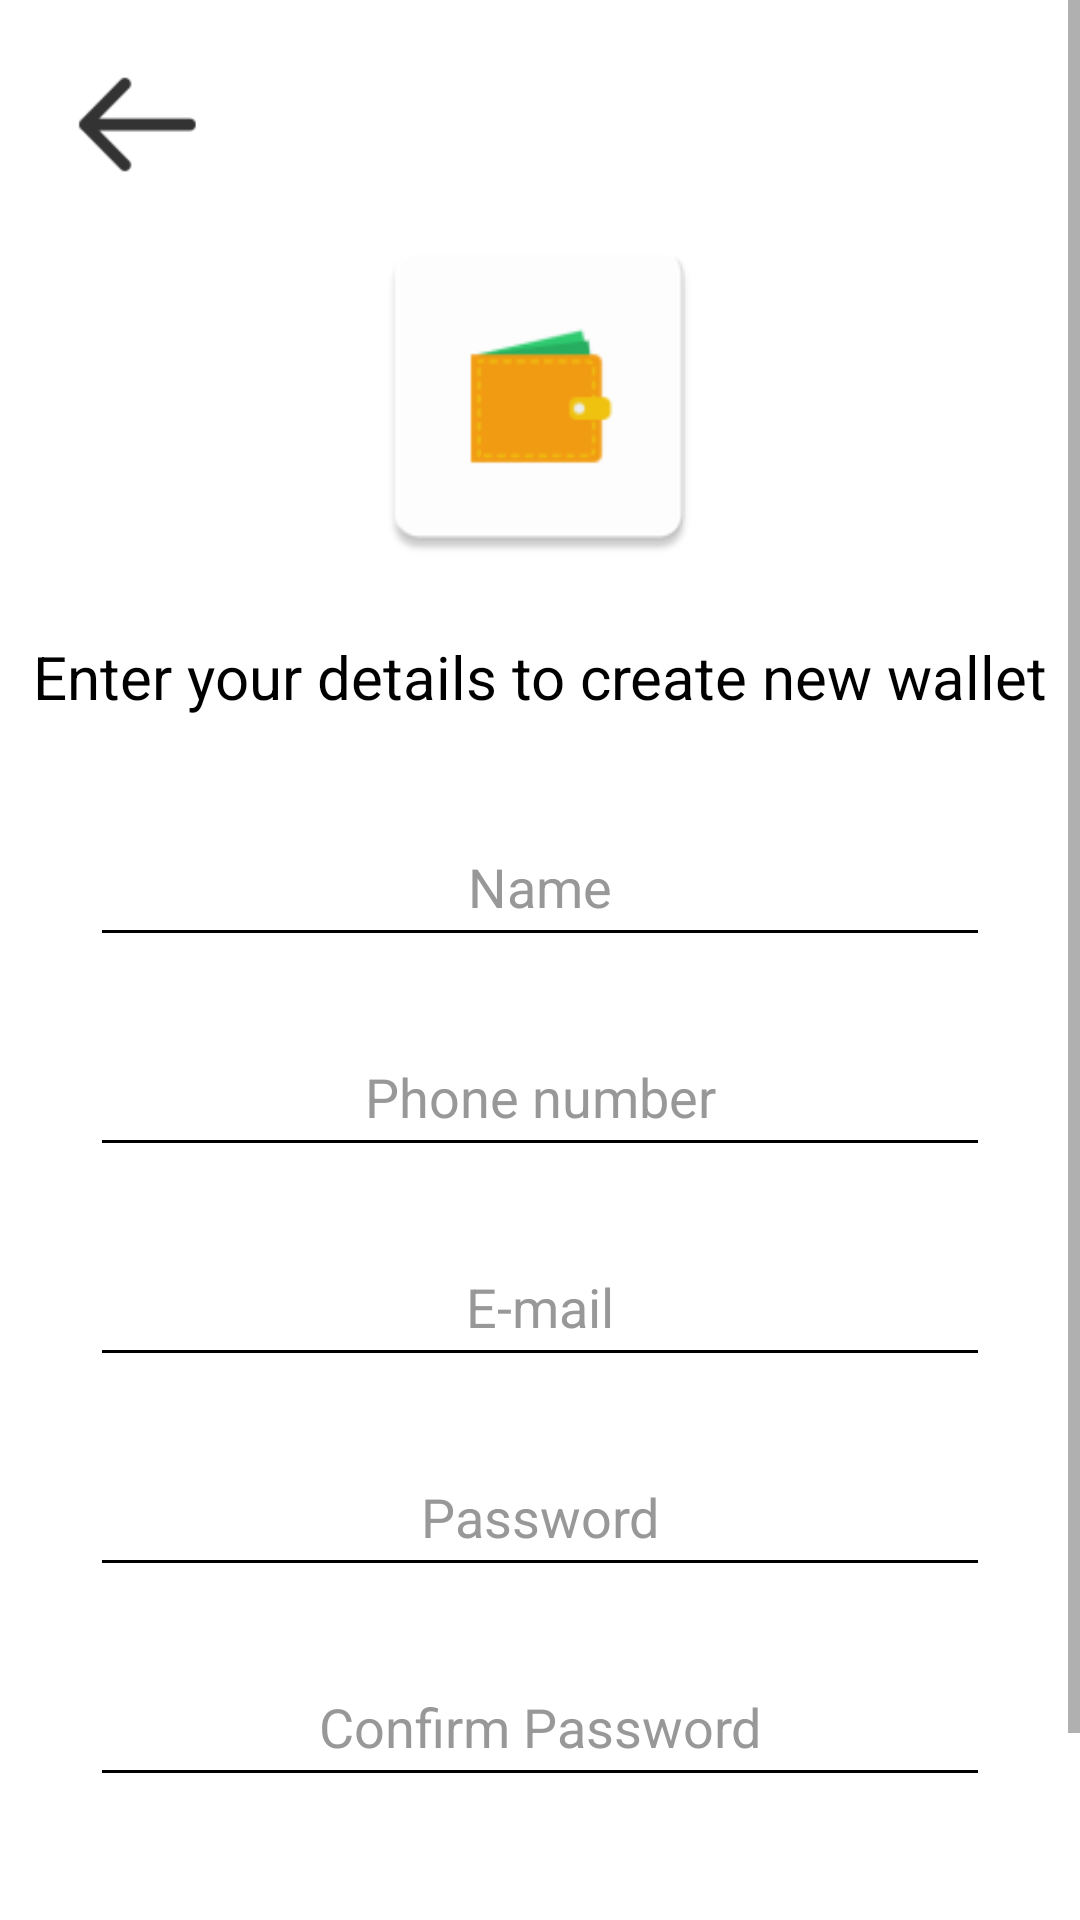

The Android layout XML behind this screen, and the referenced resources:
<!-- AndroidManifest.xml: application theme Theme.Paytm_wallet -->
<!-- res/layout/activity_signup.xml -->
<?xml version="1.0" encoding="utf-8"?>
<ScrollView xmlns:android="http://schemas.android.com/apk/res/android"
    xmlns:app="http://schemas.android.com/apk/res-auto"
    xmlns:tools="http://schemas.android.com/tools"
    android:layout_width="match_parent"
    android:layout_height="match_parent"
    android:background="#FFFFFF"
    android:backgroundTint="#FFFFFF"
    tools:context=".signup">

    <androidx.constraintlayout.widget.ConstraintLayout
        android:layout_width="match_parent"
        android:layout_height="wrap_content"
        android:background="#FFFFFF"
        android:backgroundTint="#FFFFFF">

        <ImageView
            android:id="@+id/imageView4"
            android:layout_width="134dp"
            android:layout_height="121dp"
            android:layout_marginTop="8dp"
            app:layout_constraintEnd_toEndOf="parent"
            app:layout_constraintHorizontal_bias="0.498"
            app:layout_constraintStart_toStartOf="parent"
            app:layout_constraintTop_toBottomOf="@+id/ivback2"
            app:srcCompat="@mipmap/ic_launcher" />

        <ImageView
            android:id="@+id/ivback2"
            android:layout_width="51dp"
            android:layout_height="43dp"
            android:layout_marginStart="20dp"
            android:layout_marginTop="20dp"
            android:clickable="true"
            app:layout_constraintStart_toStartOf="parent"
            app:layout_constraintTop_toTopOf="parent"
            app:srcCompat="@drawable/ic_back_arrow" />

        <TextView
            android:id="@+id/textView4"
            android:layout_width="wrap_content"
            android:layout_height="wrap_content"
            android:layout_marginTop="20dp"
            android:text="Enter your details to create new wallet"
            android:textColor="#000000"
            android:textSize="20sp"
            app:layout_constraintEnd_toEndOf="parent"
            app:layout_constraintStart_toStartOf="parent"
            app:layout_constraintTop_toBottomOf="@+id/imageView4" />

        <EditText
            android:id="@+id/etnameedit"
            android:layout_width="300dp"
            android:layout_height="50dp"
            android:layout_marginTop="30dp"
            android:backgroundTint="#000000"
            android:ems="10"
            android:gravity="center"
            android:hint="Name"
            android:inputType="textPersonName"
            android:textColor="#000000"
            android:textColorHint="#989898"
            app:layout_constraintEnd_toEndOf="parent"
            app:layout_constraintStart_toStartOf="parent"
            app:layout_constraintTop_toBottomOf="@+id/textView4" />

        <EditText
            android:id="@+id/etphoneedit"
            android:layout_width="300dp"
            android:layout_height="50dp"
            android:layout_marginTop="20dp"
            android:backgroundTint="#000000"
            android:ems="10"
            android:gravity="center"
            android:hint="Phone number"
            android:inputType="phone"
            android:textColor="#000000"
            android:textColorHint="#989898"
            app:layout_constraintEnd_toEndOf="parent"
            app:layout_constraintStart_toStartOf="parent"
            app:layout_constraintTop_toBottomOf="@+id/etnameedit" />

        <EditText
            android:id="@+id/etemailedit"
            android:layout_width="300dp"
            android:layout_height="50dp"
            android:layout_marginTop="20dp"
            android:backgroundTint="#000000"
            android:ems="10"
            android:gravity="center"
            android:hint="E-mail"
            android:inputType="textEmailAddress"
            android:textColor="#000000"
            android:textColorHint="#989898"
            app:layout_constraintEnd_toEndOf="parent"
            app:layout_constraintStart_toStartOf="parent"
            app:layout_constraintTop_toBottomOf="@+id/etphoneedit" />

        <EditText
            android:id="@+id/etpswd"
            android:layout_width="300dp"
            android:layout_height="50dp"
            android:layout_marginTop="20dp"
            android:backgroundTint="#000000"
            android:ems="10"
            android:gravity="center"
            android:hint="Password"
            android:inputType="textPassword"
            android:textColor="#000000"
            android:textColorHint="#989898"
            app:layout_constraintEnd_toEndOf="parent"
            app:layout_constraintStart_toStartOf="parent"
            app:layout_constraintTop_toBottomOf="@+id/etemailedit" />

        <EditText
            android:id="@+id/etconfirmpswd"
            android:layout_width="300dp"
            android:layout_height="50dp"
            android:layout_marginTop="20dp"
            android:backgroundTint="#000000"
            android:ems="10"
            android:gravity="center"
            android:hint="Confirm Password"
            android:inputType="textPassword"
            android:textColor="#000000"
            android:textColorHint="#989898"
            app:layout_constraintEnd_toEndOf="parent"
            app:layout_constraintStart_toStartOf="parent"
            app:layout_constraintTop_toBottomOf="@+id/etpswd" />

        <Button
            android:id="@+id/btnconfirm"
            android:layout_width="wrap_content"
            android:layout_height="60dp"
            android:layout_marginTop="50dp"
            android:layout_marginEnd="20dp"
            android:text="Confirm"
            app:layout_constraintEnd_toEndOf="parent"
            app:layout_constraintTop_toBottomOf="@+id/etconfirmpswd" />
    </androidx.constraintlayout.widget.ConstraintLayout>
</ScrollView>
<!-- resources referenced by this layout -->
<resources>
  <!-- drawable ic_back_arrow: png bitmap (drawable-hdpi, 183 bytes) -->
  <!-- mipmap ic_launcher: png bitmap (mipmap-hdpi, 1322 bytes) -->
  <style name="Theme.Paytm_wallet" parent="Theme.MaterialComponents.DayNight.DarkActionBar">
          
          <item name="colorPrimary">@color/purple_500</item>
          <item name="colorPrimaryVariant">@color/purple_700</item>
          <item name="colorOnPrimary">@color/white</item>
          
          <item name="colorSecondary">@color/teal_200</item>
          <item name="colorSecondaryVariant">@color/teal_700</item>
          <item name="colorOnSecondary">@color/black</item>
          
          <item name="android:statusBarColor" tools:targetApi="l">?attr/colorPrimaryVariant</item>
          
      </style>
  <!-- not gathered from this repository: default colours our renderer supplied (Android Studio template values) -->
  <color name="purple_500">#FF6200EE</color>
  <color name="purple_700">#FF3700B3</color>
  <color name="teal_200">#FF03DAC5</color>
  <color name="teal_700">#FF018786</color>
  <color name="black">#FF000000</color>
  <color name="white">#FFFFFFFF</color>
</resources>
